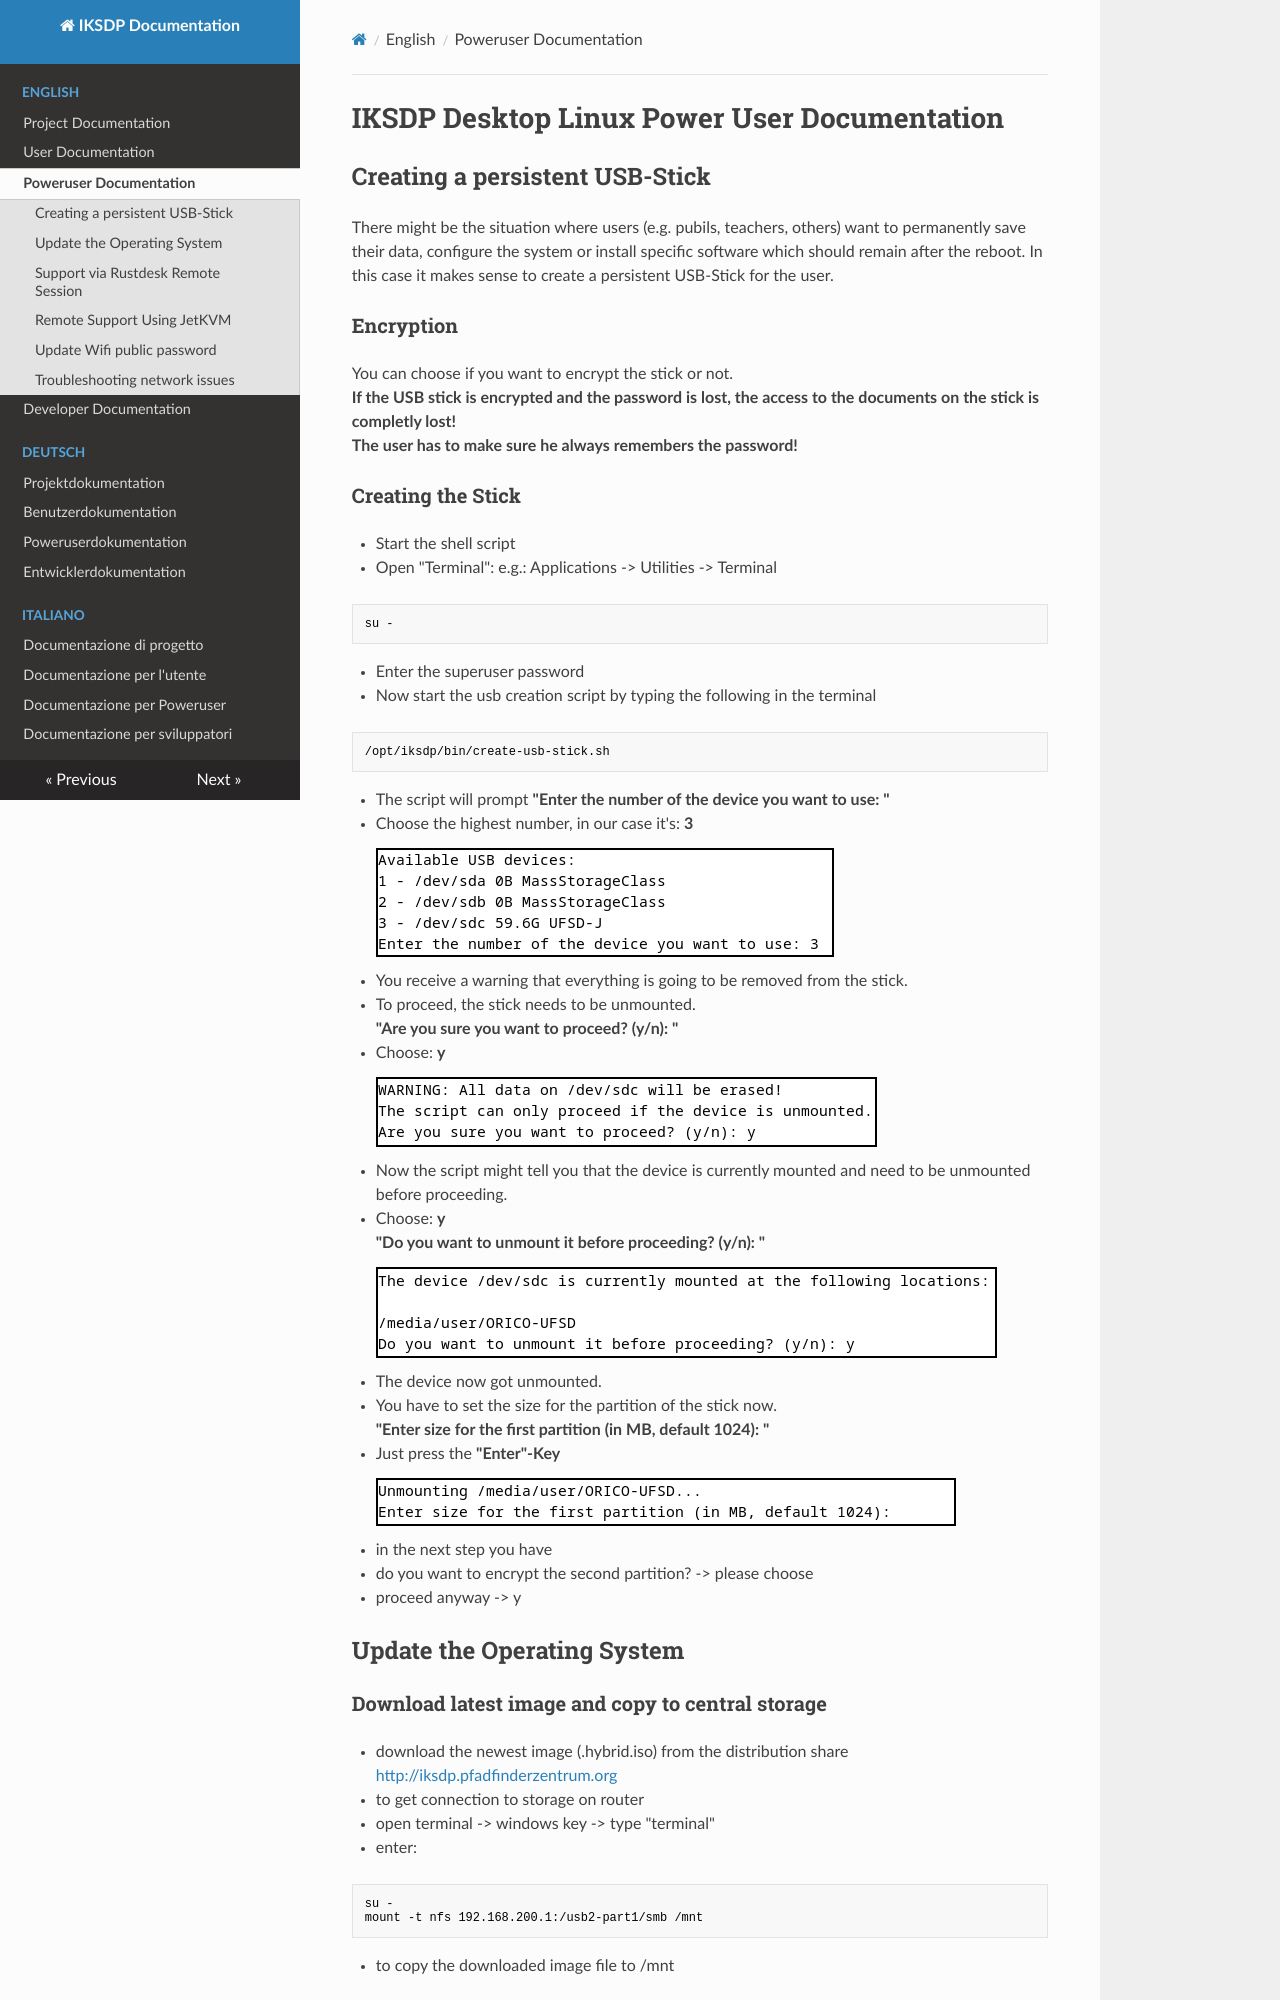

repository: batchworksde/iksdp_desktop_docs · page: en/poweruser/index.html · generator: mkdocs

# IKSDP Desktop Linux Power User Documentation  

## Creating a persistent USB-Stick
There might be the situation where users (e.g. pubils, teachers, others) want to permanently save their data, configure the system or install specific software which should remain after the reboot. In this case it makes sense to create a persistent USB-Stick for the user.

### Encryption
You can choose if you want to encrypt the stick or not.  
  **If the USB stick is encrypted and the password is lost, the access to the documents on the stick is completly lost!  
  The user has to make sure he always remembers the password!**
